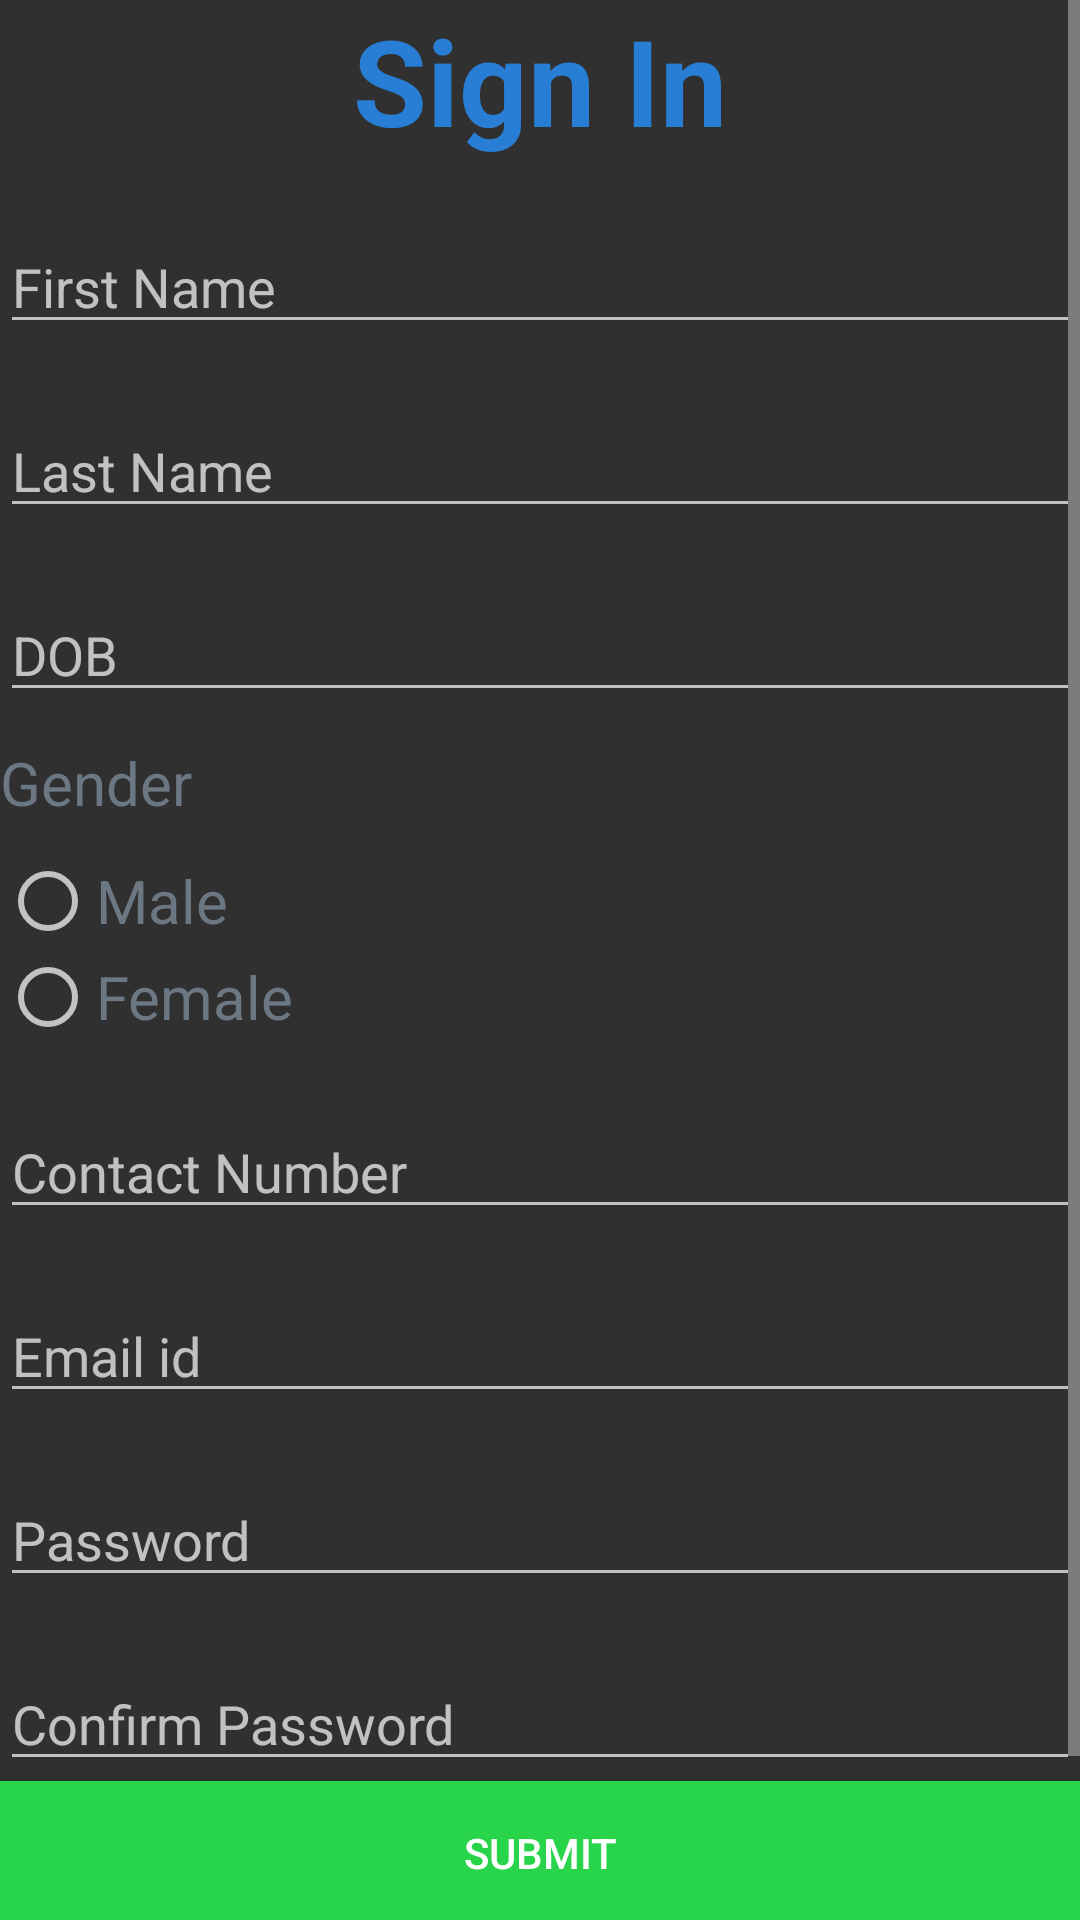

This screen was rendered from an Android layout file. Write that file and the resources it references.
<!-- AndroidManifest.xml: application theme AppTheme -->
<!-- res/layout/activity_signup.xml -->
<?xml version="1.0" encoding="utf-8"?>
<ScrollView xmlns:android="http://schemas.android.com/apk/res/android"
    xmlns:tools="http://schemas.android.com/tools"
    android:layout_width="match_parent"
    android:layout_height="match_parent">
    <LinearLayout
        android:layout_width="match_parent"
        android:layout_height="wrap_content"
        android:orientation="vertical">
        <TextView
            android:layout_width="match_parent"
            android:layout_height="wrap_content"
            android:text="Sign In"
            android:textColor="#287ED4"
            android:textAlignment="center"
            android:textSize="40dp"
            android:textStyle="bold"/>
        <EditText
            android:layout_marginTop="20dp"
            android:layout_width="match_parent"
            android:layout_height="wrap_content"
            android:hint="First Name"
            android:id="@+id/firstname_id"
            android:textColor="#6B7783"
            />
        <EditText
            android:layout_marginTop="20dp"
            android:layout_width="match_parent"
            android:layout_height="wrap_content"
            android:hint="Last Name"
            android:id="@+id/lastname_id"
            android:textColor="#6B7783"
            />
        <EditText
            android:textColor="#6B7783"
            android:layout_marginTop="20dp"
            android:layout_width="match_parent"
            android:layout_height="wrap_content"
            android:hint="DOB"
            android:id="@+id/dob_id"
            android:inputType="date"
            />
        <TextView
            android:layout_marginTop="10dp"
            android:layout_width="match_parent"
            android:layout_height="wrap_content"
            android:text="Gender"
            android:textSize="20dp"
            android:textColor="#6B7783"
            android:textStyle="normal"/>
        <LinearLayout android:layout_width="match_parent"
            android:layout_height="wrap_content"
            android:orientation="horizontal">
            >

            <RadioGroup
                android:textColor="#6B7783"
                android:layout_marginTop="10dp"
                android:layout_width="match_parent"
                android:layout_height="wrap_content">
                <RadioButton
                    android:layout_width="wrap_content"
                    android:layout_height="wrap_content"
                    android:text="Male"
                    android:textSize="20dp"
                    android:textColor="#6B7783"
                    android:id="@+id/male_id"/>
                <RadioButton
                    android:layout_width="wrap_content"
                    android:layout_height="wrap_content"
                    android:textColor="#6B7783"
                    android:text="Female"
                    android:textSize="20dp"
                    android:id="@+id/female_id"/>
            </RadioGroup>
        </LinearLayout>
        <EditText
            android:layout_marginTop="20dp"
            android:layout_width="match_parent"
            android:layout_height="wrap_content"
            android:textColor="#6B7783"
            android:hint="Contact Number"
            android:id="@+id/contactnumber_id"

            />
        <EditText
            android:layout_marginTop="20dp"
            android:layout_width="match_parent"
            android:layout_height="wrap_content"
            android:textColor="#6B7783"
            android:hint="Email id"
            android:id="@+id/email_id"

            />
        <EditText
            android:layout_marginTop="20dp"
            android:layout_width="match_parent"
            android:layout_height="wrap_content"
            android:hint="Password"
            android:inputType="textPassword"
            android:id="@+id/passwordsign_id"
            android:textColor="#6B7783"
            />
        <EditText
            android:layout_marginTop="20dp"
            android:layout_width="match_parent"
            android:layout_height="wrap_content"
            android:hint="Confirm Password"
            android:inputType="textPassword"
            android:id="@+id/confirmpasswordsign_id"
            android:textColor="#6B7783"
            />
        <Button
            android:layout_width="match_parent"
            android:layout_height="wrap_content"
            android:text="Submit"
            android:id="@+id/submit_id"
            android:background="#28D44A"
            android:onClick="dothis_submitxyz"
            />
        <Button
            android:layout_marginTop="10dp"
            android:layout_width="match_parent"
            android:layout_height="wrap_content"
            android:text="show"
            android:id="@+id/back_id"
            android:onClick="dothis_showxyz"
            android:background="#339FFF"
            />




    </LinearLayout>
</ScrollView>
<!-- resources referenced by this layout -->
<resources>
  <style name="AppTheme" parent="AppBaseTheme">
          
      </style>
  <style name="AppBaseTheme" parent="@style/Theme.AppCompat.NoActionBar">
          
      </style>
</resources>
